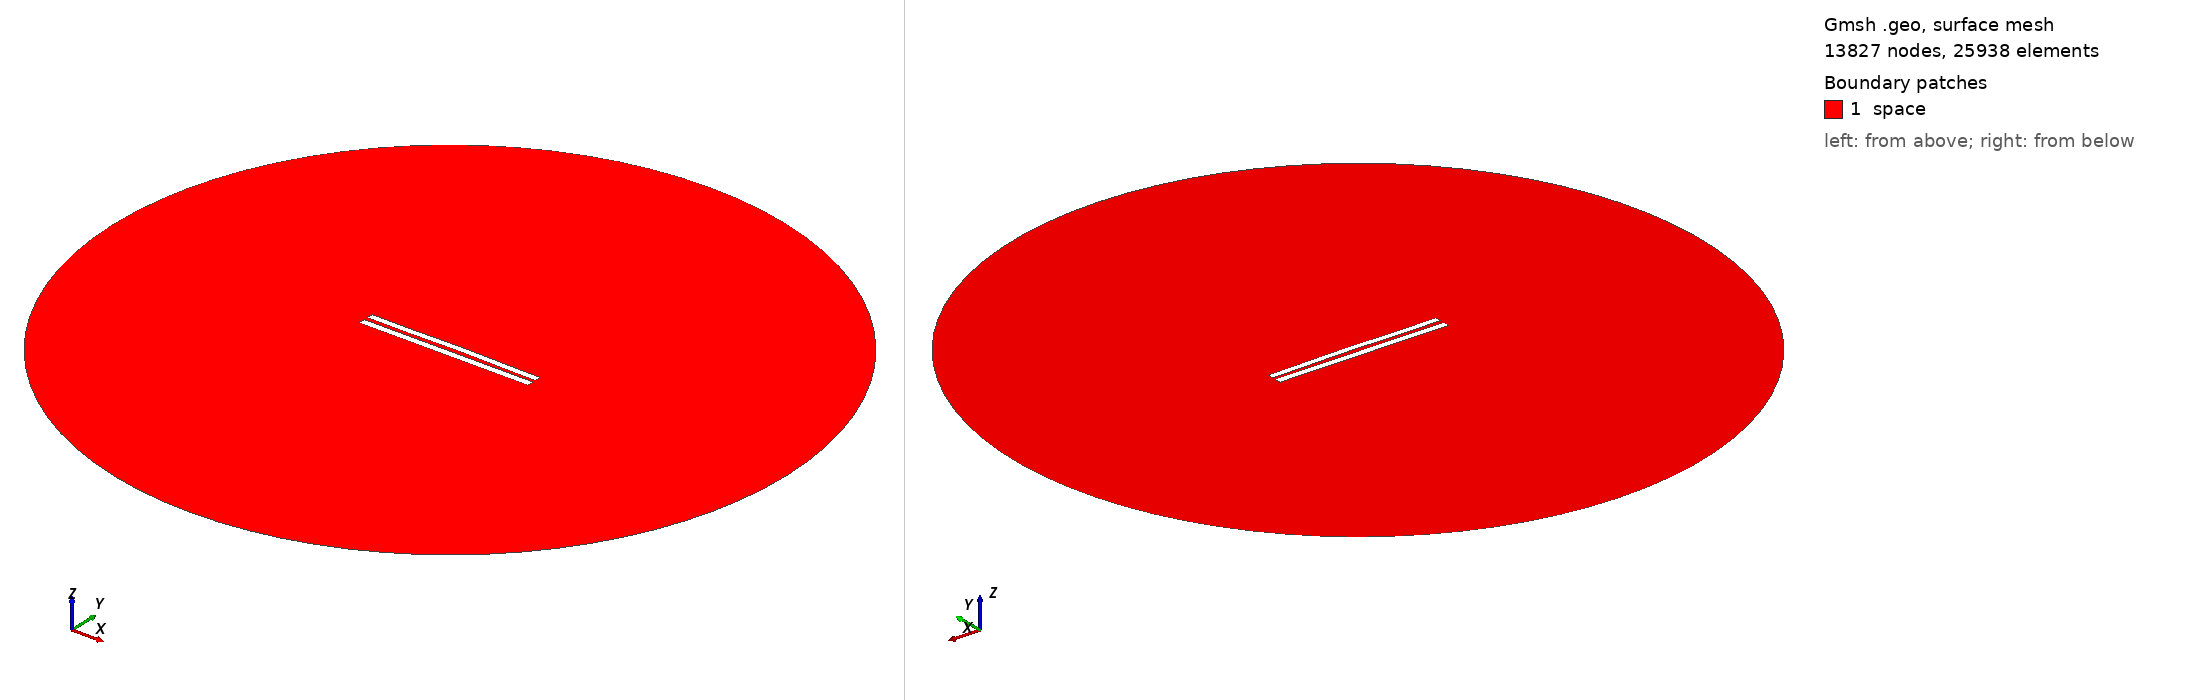

Gmsh geometry script, surface-meshed: 13827 nodes, 25938 surface elements. Boundary patches (legend numbers): 1 space. Left view from above one corner, right view from below the opposite corner. Legend entries are the model's physical surfaces. The drawing asked Gmsh for element sizes between 1% and 20% of the model's largest extent; the script's own settings can give other sizes.

=== 5732.geo (drawn) ===
//---------------------------------------
// Geometry kernel
//---------------------------------------

SetFactory("OpenCASCADE");



//---------------------------------------
// Parameters of the geometry
//---------------------------------------

// Overetch of the upper plate
overetch = 0.125;

// Distance between the plates
distance = 2.5;

// Discretization over the x axis (for the deformation)
nx = 50; 

// Length of the plate
L = 100 - overetch; 

// Number of modes
n = 4; 

// 1st mode coefficient
coeff(1) = -0.15;
beta(1) = 0.596864 * 3.1415926535 / L;

// 2nd mode coefficient
coeff(2) = 0.15;
beta(2) = 1.49418 * 3.1415926535 / L;

// 3rd mode coefficient
coeff(3) = -0.075;
beta(3) = 2.50025 * 3.1415926535 / L;

// 4th mode coefficient
coeff(4) = -0.075;
beta(4) = 3.49999 * 3.1415926535 / L;



//---------------------------------------
// Upper plate (deformed rectangle)
//---------------------------------------

// Coordiantes of the upper plate
xmin = -50;
xmax = 50 - overetch;

// Height of the upper plate
yheight = 4 - 2 * overetch;

// Indexes of the points
UpperID[] = {};
LowerID[] = {};
LeftID[] = {};
RightID[] = {};

// Point index
p = 1;

// Horizontal edges
For i In {1:nx}
    x = xmin + (i-1)*(xmax - xmin)/(nx-1);

    y_bottom = distance / 2 + overetch;
    For j In {1:n}
        C = (Cosh(beta(j)*L) + Cos(beta(j)*L)) / (Sinh(beta(j)*L) + Sin(beta(j)*L));
        y_bottom  = y_bottom + coeff(j) * (Cosh(beta(j)*(x+50)) - Cos(beta(j)*(x+50)) - C * (Sinh(beta(j)*(x+50)) - Sin(beta(j)*(x+50))));
    EndFor

    y_top = y_bottom + yheight;

    Point(p) = {x, y_top, 0, 1.0};
    UpperID[i] = p;
    p = p + 1;

    Point(p) = {x, y_bottom, 0, 1.0};
    LowerID[i] = p;
    p = p + 1;
EndFor

// Create point lists
UpperPts[] = {}; LowerPts[] = {};
For i In {1:nx}
  UpperPts[] += {UpperID[i]};
  LowerPts[] += {LowerID[i]};
EndFor

// Build splines
Spline(1) = {UpperPts[]};
Spline(2) = {LowerPts[]};
Line(3) = {LowerPts[nx-1], UpperPts[nx-1]};
Line(4) = {LowerPts[0], UpperPts[0]};

// Build the plane surface
Curve Loop(1) = {2, 3, -1, -4};
Plane Surface(1) = {1};



//---------------------------------------
// Lower plate (rectangle)
//---------------------------------------

// Vertices
Point(1001) = {-50, -1, 0, 1.0};
Point(1002) = { 50, -1, 0, 1.0};
Point(1003) = { 50,  -5, 0, 1.0};
Point(1004) = {-50,  -5, 0, 1.0};

// Edges
Line(5) = {1001, 1002};
Line(6) = {1002, 1003};
Line(7) = {1003, 1004};
Line(8) = {1004, 1001};

// Plane surface
Line Loop(2) = {5, 6, 7, 8};
Plane Surface(2) = {2}; 



//---------------------------------------
// Outer (fictious) boundary
//---------------------------------------

// Points
Point(1005) = {0, 0, 0};       // Center
Point(1006) = {200, 0, 0};     // Start point
Point(1007) = {0, 200, 0};     // 90 degrees
Point(1008) = {-200, 0, 0};    // 180 degrees
Point(1009) = {0, -200, 0};    // 270 degrees

// Circle arcs (each needs start, center, end)
Circle(9) = {1006, 1005, 1007};
Circle(10) = {1007, 1005, 1008};
Circle(11) = {1008, 1005, 1009};
Circle(12) = {1009, 1005, 1006};

// Plane surface for the entire domain
Curve Loop(3) = {9, 10, 11, 12};
Surface(3) = {3};

// Subtract the plates from the whole domain to obtain the actual domain where we want to solve the equations
BooleanDifference{ Surface{3}; Delete; }{ Surface{1}; Surface{2}; Delete; }




//---------------------------------------
// Transfinite Lines/Curves
//---------------------------------------

// Set the number of points on the boundaries
r = 7;

// Plates
Transfinite Curve {1, 2} = 50*r Using Progression 1;
Transfinite Curve {3, 4} = 2*r Using Progression 1;
Transfinite Line {5, 7} = 50*r Using Progression 1;
Transfinite Line {6, 8} = 2*r Using Progression 1;

// Outer boundary
Transfinite Line {9, 10, 11, 12} = 20 Using Progression 1;



//---------------------------------------
// Physical groups
//---------------------------------------                

// Physical curves (boundaries)
Physical Line("force_segment", 10) = {2};
Physical Line("upper_plate", 11) = {1, 3, 4};
Physical Line("lower_plate", 12) = {5, 6, 7, 8};
Physical Line("boundary", 20) = {9, 10, 11, 12};

// Physical Surfaces
Physical Surface("space", 30) = {3};



//---------------------------------------
// 6. Generate the Mesh
//---------------------------------------

// 2D mesh generation
Mesh 2;
